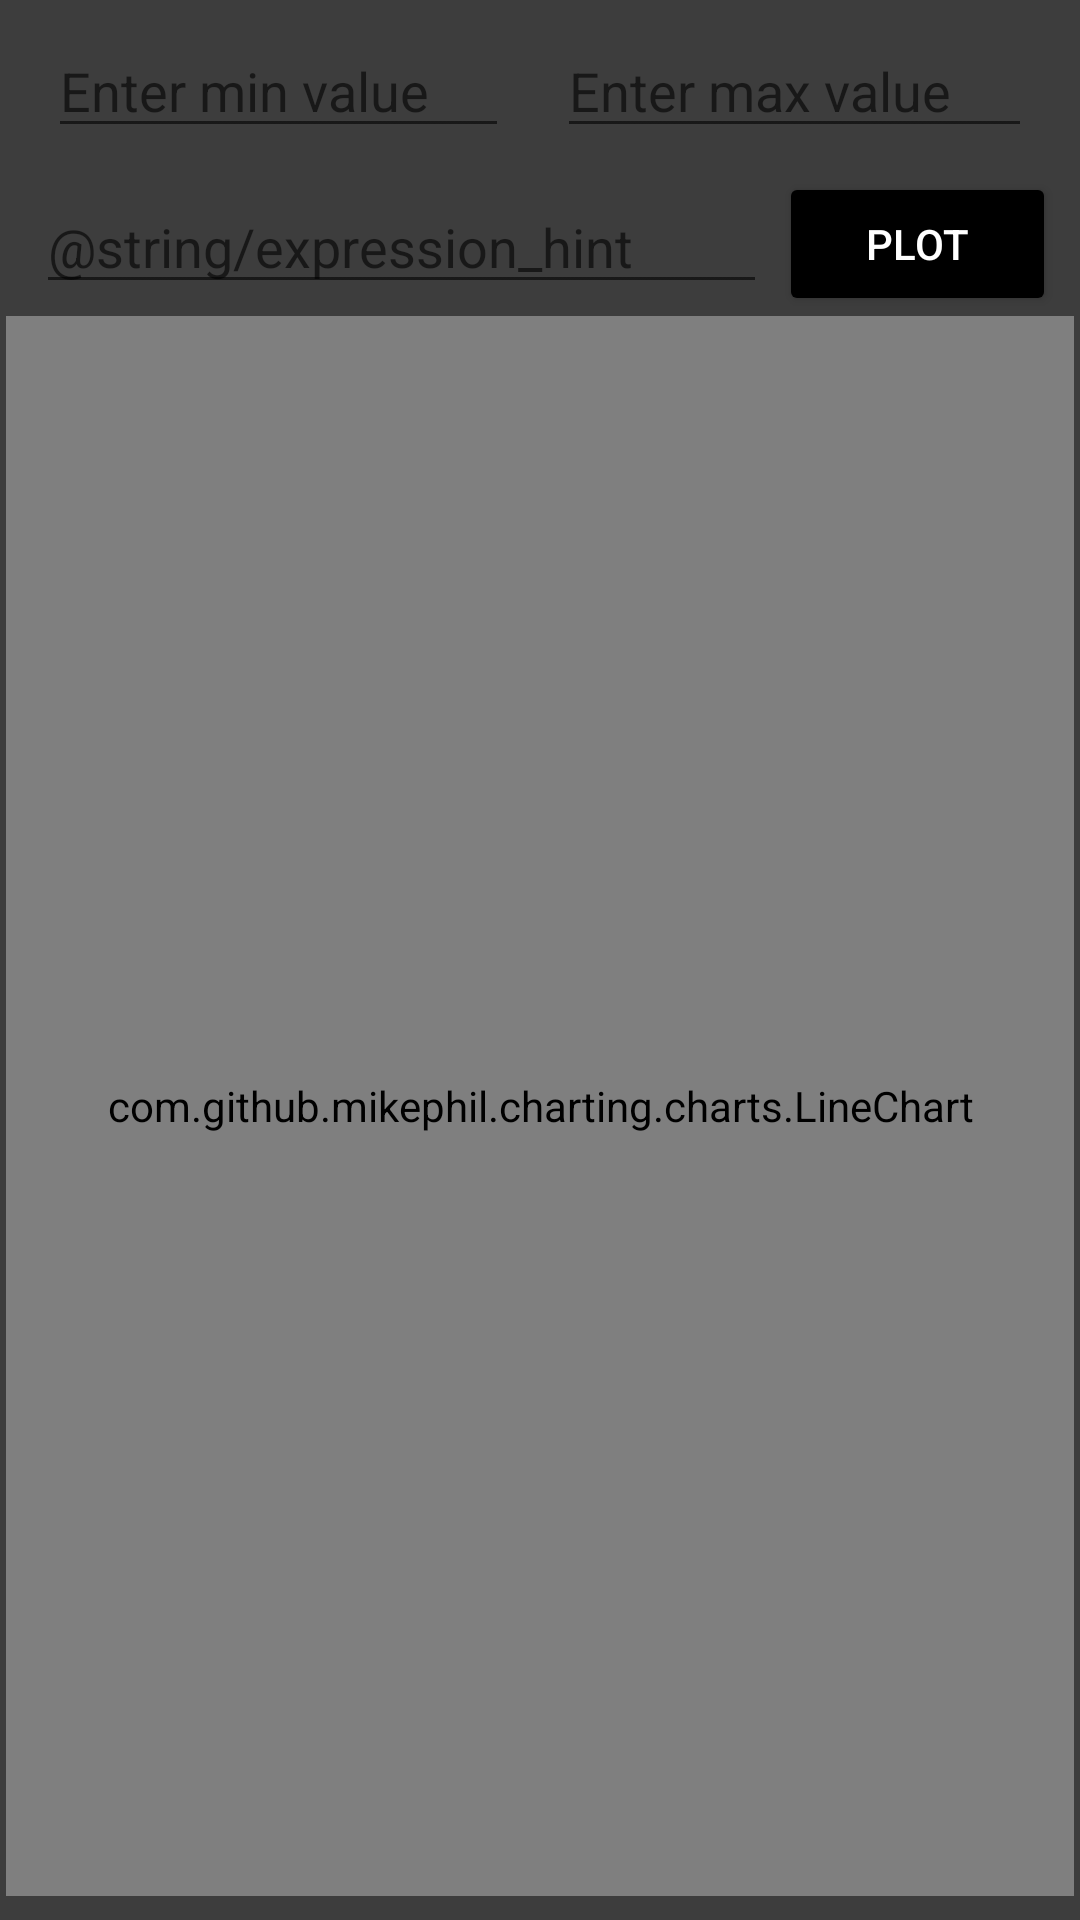

Layout XML and referenced resources for this Android screen:
<!-- AndroidManifest.xml: application theme Theme.FunctionPlotter -->
<!-- res/layout/activity_main.xml -->
<?xml version="1.0" encoding="utf-8"?>
<androidx.constraintlayout.widget.ConstraintLayout xmlns:android="http://schemas.android.com/apk/res/android"
    xmlns:app="http://schemas.android.com/apk/res-auto"
    xmlns:tools="http://schemas.android.com/tools"
    android:layout_width="match_parent"
    android:layout_height="match_parent"
    android:background="@color/darkerGray"
    tools:context=".ui.activities.MainActivity">

    <ScrollView
        android:layout_width="match_parent"
        android:layout_height="match_parent"
        android:fillViewport="true"
        android:orientation="vertical"
        app:layout_constraintBottom_toBottomOf="parent"
        app:layout_constraintEnd_toEndOf="parent"
        app:layout_constraintStart_toStartOf="parent"
        app:layout_constraintTop_toTopOf="parent"
        app:layout_constraintVertical_bias="0.0">


        <androidx.constraintlayout.widget.ConstraintLayout
            android:id="@+id/constraintLayout"
            android:layout_width="match_parent"
            android:layout_height="0dp"
            app:layout_constraintBottom_toTopOf="@+id/plot"
            app:layout_constraintEnd_toEndOf="parent"
            app:layout_constraintStart_toStartOf="parent"
            app:layout_constraintTop_toTopOf="parent"
            app:layout_constraintVertical_bias="0.0">


            <LinearLayout
                android:id="@+id/linearLayout"
                android:layout_width="match_parent"
                android:layout_height="wrap_content"
                android:layout_marginStart="8dp"
                android:layout_marginEnd="8dp"
                android:orientation="vertical"
                app:layout_constraintEnd_toEndOf="parent"
                app:layout_constraintStart_toStartOf="parent"
                app:layout_constraintTop_toTopOf="parent">

                <LinearLayout
                    android:layout_width="match_parent"
                    android:layout_height="wrap_content"
                    android:orientation="horizontal">


                    <EditText
                        android:id="@+id/min"
                        android:layout_width="wrap_content"
                        android:layout_height="wrap_content"
                        android:layout_margin="8dp"
                        android:layout_weight="1"
                        android:hint="@string/enter_min_value"
                        android:importantForAutofill="no"
                        android:inputType="numberSigned"
                        android:textColor="@color/white" />

                    <EditText
                        android:id="@+id/max"
                        android:layout_width="wrap_content"
                        android:layout_height="wrap_content"
                        android:layout_margin="8dp"
                        android:layout_weight="1"
                        android:hint="@string/enter_max_value"

                        android:importantForAutofill="no"
                        android:inputType="numberSigned"
                        android:textColor="@color/white" />
                </LinearLayout>

                <LinearLayout
                    android:layout_width="match_parent"
                    android:layout_height="wrap_content"
                    android:orientation="horizontal">

                    <EditText
                        android:id="@+id/enterExp"
                        android:layout_width="wrap_content"
                        android:layout_height="match_parent"
                        android:layout_margin="4dp"
                        android:layout_weight="3"
                        android:hint="@string/expression_hint"
                        android:importantForAutofill="no"
                        android:inputType="text"
                        android:textColor="@color/white" />

                    <Button
                        android:id="@+id/plot"
                        android:layout_width="wrap_content"
                        android:layout_height="wrap_content"
                        android:layout_weight="0.3"
                        android:backgroundTint="@color/colorPrimary"
                        android:text="@string/plot"
                        android:textColor="@color/white"
                        app:layout_constraintBottom_toBottomOf="parent"
                        app:layout_constraintEnd_toEndOf="parent"
                        app:layout_constraintStart_toStartOf="parent" />
                </LinearLayout>
            </LinearLayout>

            <com.github.mikephil.charting.charts.LineChart
                android:id="@+id/lineChart"
                android:layout_width="match_parent"
                android:layout_height="0dp"
                android:layout_marginStart="2dp"
                android:layout_marginEnd="2dp"
                android:layout_marginBottom="8dp"
                app:layout_constraintBottom_toBottomOf="parent"
                app:layout_constraintEnd_toEndOf="parent"
                app:layout_constraintHorizontal_bias="1.0"
                app:layout_constraintStart_toStartOf="parent"
                app:layout_constraintTop_toBottomOf="@+id/linearLayout" />
            <include
                android:id="@+id/loading"
                layout="@layout/progress_bar"
                android:layout_width="wrap_content"
                android:layout_height="wrap_content"
                app:layout_constraintBottom_toBottomOf="parent"
                app:layout_constraintEnd_toEndOf="parent"
                app:layout_constraintStart_toStartOf="parent"
                app:layout_constraintTop_toTopOf="@+id/lineChart" />

        </androidx.constraintlayout.widget.ConstraintLayout>
    </ScrollView>


</androidx.constraintlayout.widget.ConstraintLayout>
<!-- res/layout/progress_bar.xml (included above) -->
<?xml version="1.0" encoding="utf-8"?>
<FrameLayout xmlns:android="http://schemas.android.com/apk/res/android"
    android:layout_width="match_parent"
    android:layout_height="wrap_content"
    android:layout_centerInParent="true"
    android:layout_gravity="center">

    <ProgressBar
        android:id="@+id/progress"
        android:visibility="gone"
        android:layout_width="wrap_content"
        android:layout_height="wrap_content"
        android:layout_gravity="center" />

</FrameLayout>
<!-- resources referenced by this layout -->
<resources>
  <color name="colorPrimary">#000000</color>
  <color name="darkerGray">#3d3d3d</color>
  <color name="white">#FFFFFFFF</color>
  <string name="enter_max_value">Enter max value</string>
  <string name="enter_min_value">Enter min value</string>
  <string name="plot">Plot</string>
  <style name="Theme.FunctionPlotter" parent="Theme.MaterialComponents.DayNight.DarkActionBar">
          
          <item name="colorPrimary">@color/colorPrimary</item>
          <item name="colorPrimaryVariant">@color/colorPrimaryVariant</item>
          <item name="colorOnPrimary">@color/white</item>
          
          <item name="colorSecondary">@color/teal_200</item>
          <item name="colorSecondaryVariant">@color/teal_700</item>
          <item name="colorOnSecondary">@color/black</item>
          
          <item name="android:statusBarColor" tools:targetApi="l">?attr/colorPrimaryVariant</item>
          
      </style>
  <color name="colorPrimaryVariant">#000000</color>
  <color name="teal_200">#FF03DAC5</color>
  <color name="teal_700">#FF018786</color>
  <color name="black">#FF000000</color>
</resources>
